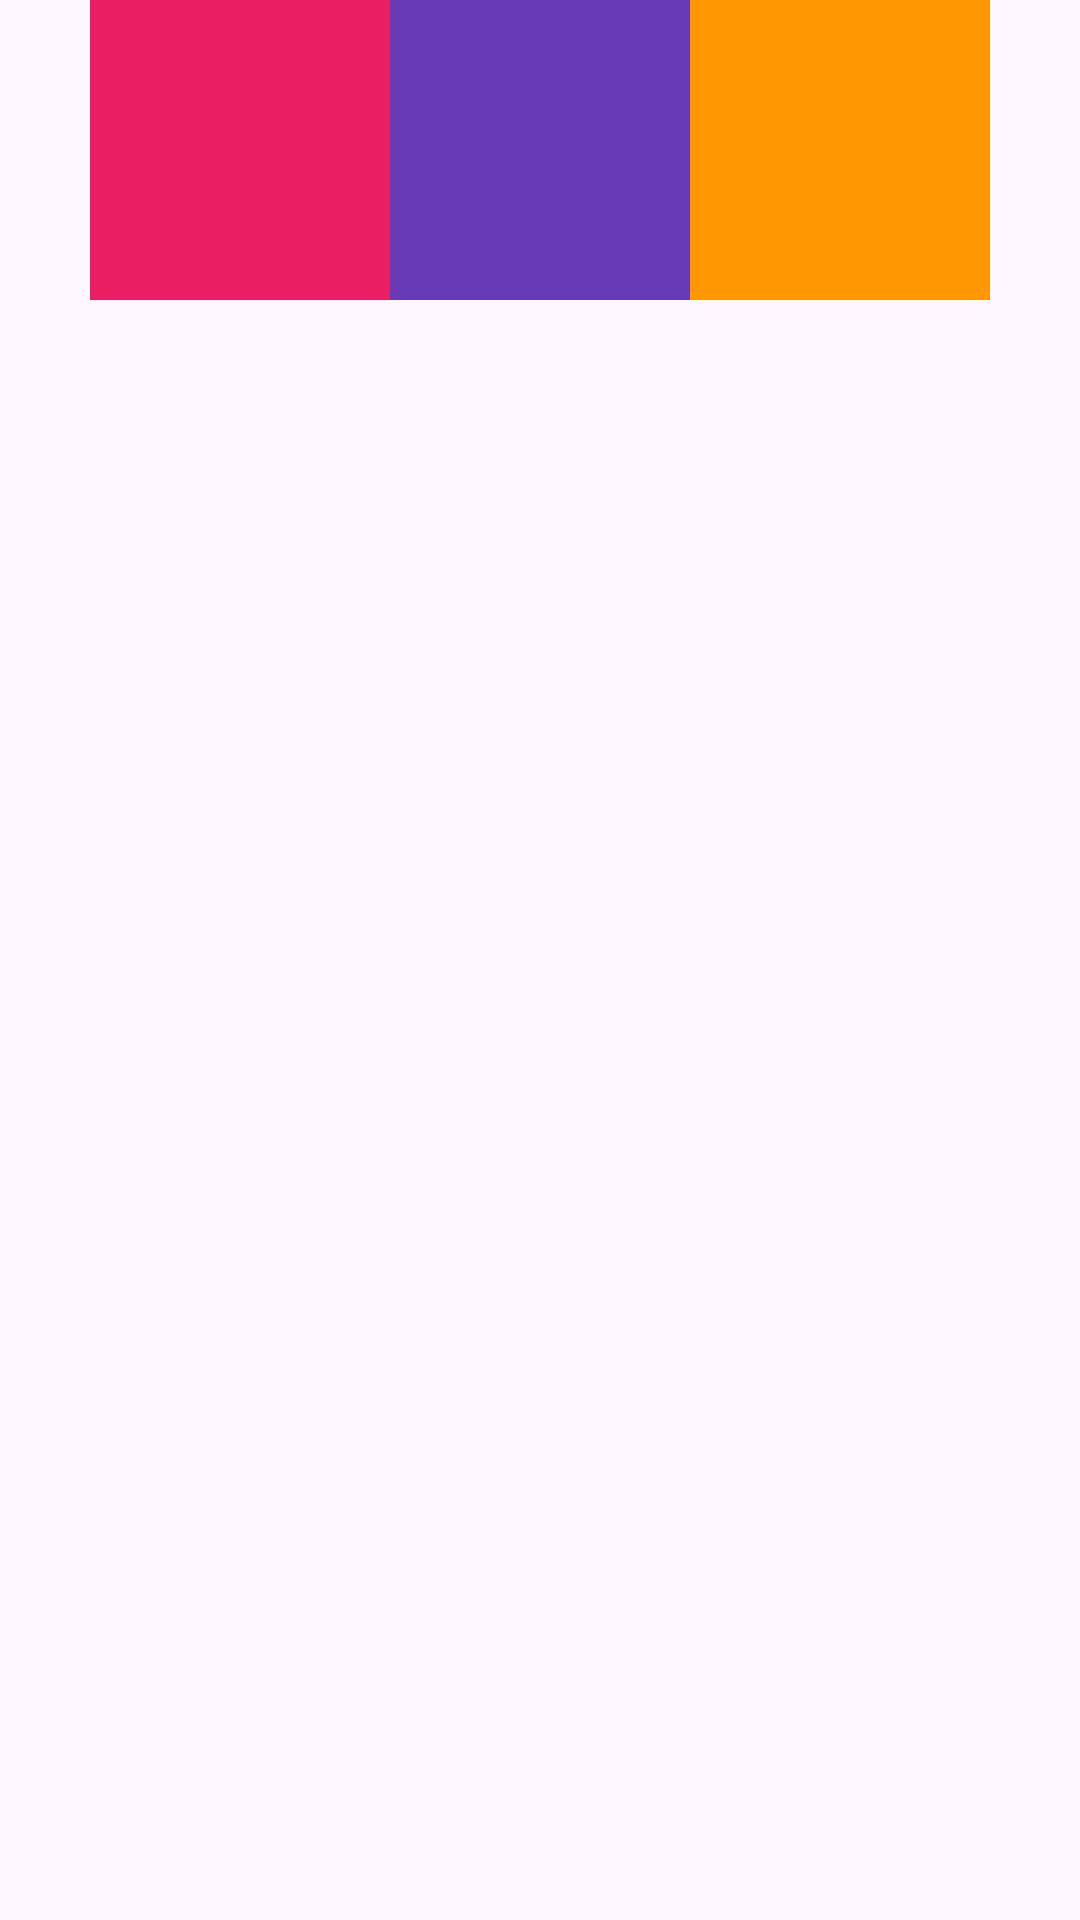

The Android layout XML behind this screen, and the referenced resources:
<!-- AndroidManifest.xml: application theme Theme.CursoAndroid -->
<!-- res/layout/constraint_layout.xml -->
<?xml version="1.0" encoding="utf-8"?>
<androidx.constraintlayout.widget.ConstraintLayout xmlns:android="http://schemas.android.com/apk/res/android"
    android:layout_width="match_parent"
    android:layout_height="match_parent"
    xmlns:app="http://schemas.android.com/apk/res-auto"
    android:orientation="vertical">

    <View
        android:id="@+id/v1"
        android:layout_width="100dp"
        android:layout_height="100dp"
        android:background="#E91E63"
        app:layout_constraintHorizontal_chainStyle="packed"
        app:layout_constraintTop_toTopOf="parent"
        app:layout_constraintStart_toStartOf="parent"
        app:layout_constraintEnd_toStartOf="@id/v2"
        />

    <View
        android:id="@+id/v2"
        android:layout_width="100dp"
        android:layout_height="100dp"
        android:background="#673AB7"
        app:layout_constraintTop_toTopOf="parent"
        app:layout_constraintStart_toEndOf="@id/v1"
        app:layout_constraintEnd_toStartOf="@id/v3"
        />

    <View
        android:id="@+id/v3"
        android:layout_width="100dp"
        android:layout_height="100dp"
        android:background="#FF9800"
        app:layout_constraintTop_toTopOf="parent"
        app:layout_constraintStart_toEndOf="@id/v2"
        app:layout_constraintEnd_toEndOf="parent"
        />


</androidx.constraintlayout.widget.ConstraintLayout>
<!-- resources referenced by this layout -->
<resources>
  <style name="Theme.CursoAndroid" parent="Base.Theme.CursoAndroid" />
  <style name="Base.Theme.CursoAndroid" parent="Theme.Material3.DayNight.NoActionBar">
          
          
      </style>
</resources>
